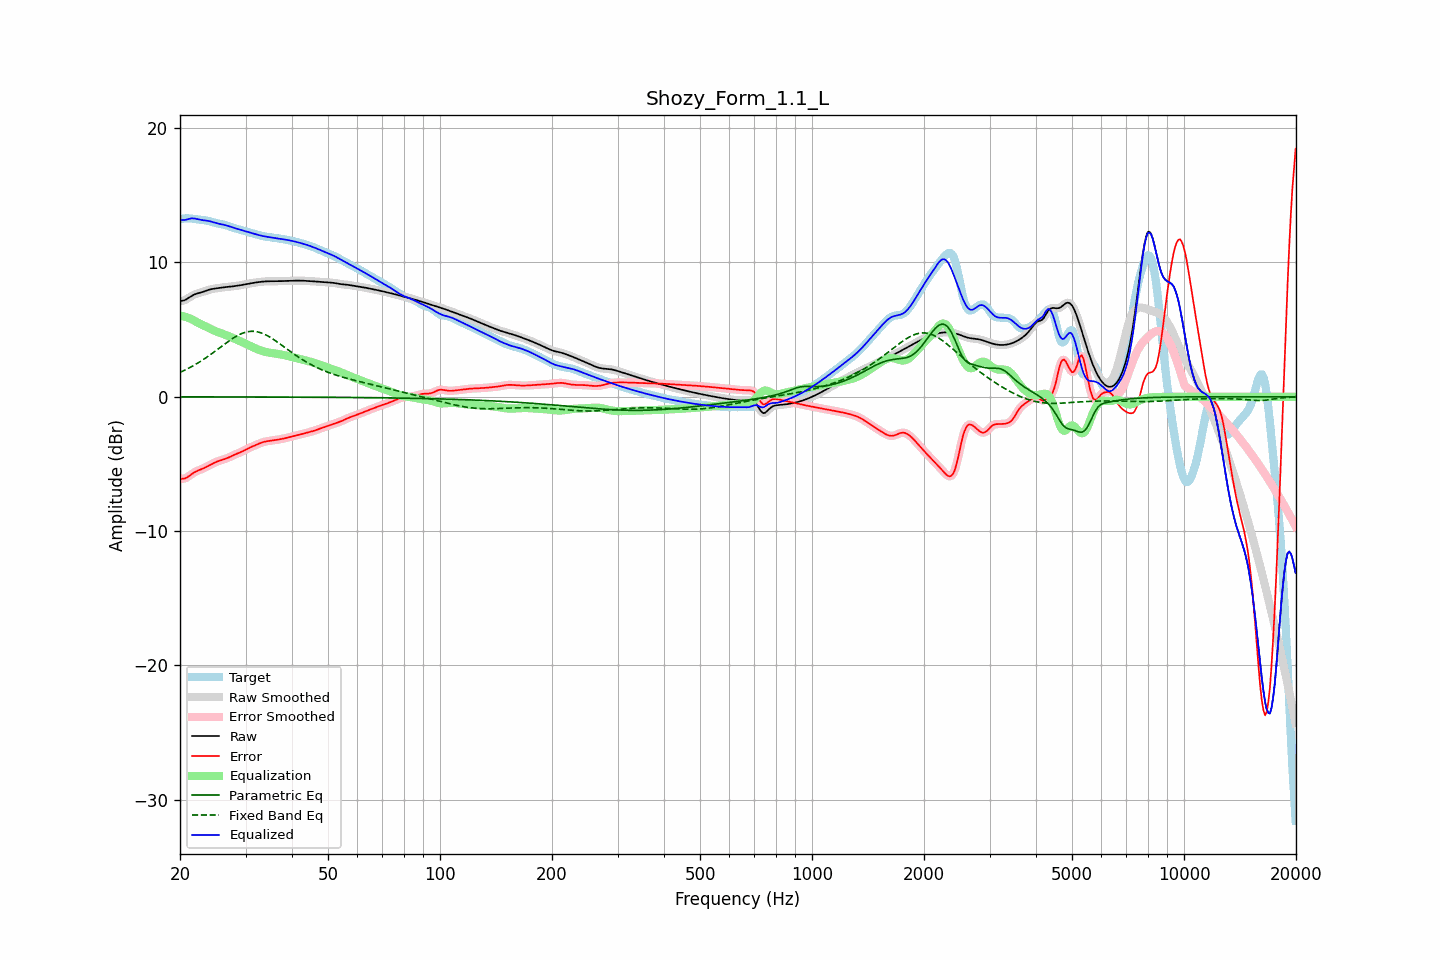

Data behind this chart, as committed beside it:
frequency, raw, error, smoothed, error_smoothed, equalization, parametric_eq, fixed_band_eq, equalized_raw, equalized_smoothed, target
20.00, 7.12, -6.10, 7.12, -6.10, 6.05, -0.01, 1.82, 13.17, 13.17, 13.22
20.20, 7.14, -6.11, 7.14, -6.11, 6.03, -0.01, 1.87, 13.16, 13.16, 13.25
20.40, 7.16, -6.10, 7.16, -6.11, 6.00, -0.01, 1.93, 13.16, 13.16, 13.27
20.61, 7.20, -6.08, 7.20, -6.08, 5.97, -0.01, 1.98, 13.16, 13.17, 13.28
20.81, 7.26, -6.03, 7.26, -6.03, 5.93, -0.01, 2.04, 13.19, 13.19, 13.29
21.02, 7.33, -5.95, 7.33, -5.96, 5.89, -0.01, 2.10, 13.22, 13.22, 13.29
21.23, 7.41, -5.87, 7.41, -5.87, 5.84, -0.01, 2.16, 13.26, 13.26, 13.28
21.44, 7.49, -5.78, 7.49, -5.78, 5.79, -0.01, 2.23, 13.28, 13.28, 13.27
21.66, 7.56, -5.70, 7.56, -5.70, 5.72, -0.01, 2.30, 13.28, 13.28, 13.26
21.87, 7.62, -5.62, 7.62, -5.63, 5.65, -0.01, 2.36, 13.27, 13.27, 13.24
22.09, 7.66, -5.56, 7.66, -5.56, 5.58, -0.01, 2.43, 13.25, 13.25, 13.22
22.31, 7.70, -5.51, 7.70, -5.51, 5.52, -0.01, 2.51, 13.22, 13.22, 13.21
22.54, 7.73, -5.46, 7.73, -5.46, 5.46, -0.01, 2.58, 13.19, 13.19, 13.19
22.76, 7.77, -5.41, 7.77, -5.41, 5.40, -0.01, 2.65, 13.17, 13.17, 13.18
22.99, 7.80, -5.36, 7.80, -5.36, 5.35, -0.01, 2.73, 13.15, 13.15, 13.16
23.22, 7.84, -5.30, 7.85, -5.30, 5.29, -0.01, 2.81, 13.14, 13.14, 13.15
23.45, 7.89, -5.24, 7.89, -5.24, 5.24, -0.01, 2.89, 13.12, 13.12, 13.13
23.69, 7.93, -5.18, 7.93, -5.18, 5.18, -0.01, 2.97, 13.11, 13.11, 13.11
23.92, 7.97, -5.12, 7.97, -5.12, 5.12, -0.01, 3.06, 13.08, 13.08, 13.08
24.16, 8.00, -5.05, 8.00, -5.05, 5.06, -0.01, 3.14, 13.06, 13.05, 13.05
24.40, 8.03, -4.99, 8.03, -4.99, 5.00, -0.01, 3.23, 13.02, 13.02, 13.02
24.65, 8.05, -4.93, 8.05, -4.93, 4.94, -0.01, 3.32, 12.99, 12.99, 12.98
24.89, 8.07, -4.88, 8.07, -4.88, 4.89, -0.01, 3.41, 12.95, 12.95, 12.95
25.14, 8.08, -4.83, 8.08, -4.83, 4.84, -0.01, 3.50, 12.92, 12.92, 12.91
25.39, 8.10, -4.79, 8.10, -4.79, 4.79, -0.01, 3.59, 12.89, 12.89, 12.89
25.65, 8.12, -4.75, 8.12, -4.75, 4.75, -0.01, 3.68, 12.87, 12.87, 12.86
25.91, 8.13, -4.71, 8.13, -4.71, 4.71, -0.01, 3.77, 12.84, 12.84, 12.84
26.16, 8.15, -4.67, 8.15, -4.67, 4.67, -0.01, 3.86, 12.82, 12.82, 12.82
26.43, 8.16, -4.63, 8.16, -4.63, 4.62, -0.01, 3.95, 12.79, 12.79, 12.79
26.69, 8.18, -4.59, 8.18, -4.59, 4.58, -0.01, 4.03, 12.75, 12.75, 12.76
26.96, 8.19, -4.54, 8.19, -4.54, 4.53, -0.01, 4.12, 12.72, 12.72, 12.72
27.23, 8.20, -4.48, 8.20, -4.48, 4.48, -0.01, 4.20, 12.68, 12.68, 12.68
27.50, 8.21, -4.43, 8.21, -4.43, 4.43, -0.01, 4.28, 12.64, 12.64, 12.64
27.77, 8.22, -4.37, 8.22, -4.37, 4.38, -0.01, 4.36, 12.60, 12.60, 12.59
28.05, 8.24, -4.31, 8.24, -4.31, 4.32, -0.01, 4.44, 12.56, 12.56, 12.55
28.33, 8.26, -4.26, 8.26, -4.26, 4.27, -0.01, 4.51, 12.52, 12.52, 12.52
28.62, 8.27, -4.21, 8.27, -4.21, 4.22, -0.01, 4.57, 12.49, 12.49, 12.49
28.90, 8.29, -4.17, 8.29, -4.17, 4.16, -0.01, 4.63, 12.45, 12.45, 12.46
29.19, 8.31, -4.11, 8.31, -4.11, 4.11, -0.01, 4.69, 12.42, 12.42, 12.43
29.48, 8.34, -4.06, 8.34, -4.06, 4.05, -0.01, 4.74, 12.39, 12.39, 12.39
29.78, 8.36, -4.00, 8.36, -4.00, 3.99, -0.01, 4.78, 12.35, 12.35, 12.36
30.08, 8.38, -3.93, 8.38, -3.93, 3.93, -0.01, 4.81, 12.32, 12.32, 12.32
30.38, 8.41, -3.87, 8.41, -3.87, 3.88, -0.01, 4.84, 12.28, 12.28, 12.28
30.68, 8.43, -3.81, 8.43, -3.81, 3.82, -0.02, 4.86, 12.25, 12.25, 12.24
30.99, 8.45, -3.76, 8.45, -3.76, 3.76, -0.02, 4.87, 12.21, 12.21, 12.21
31.30, 8.47, -3.70, 8.47, -3.70, 3.70, -0.02, 4.87, 12.17, 12.17, 12.17
31.61, 8.49, -3.65, 8.49, -3.65, 3.65, -0.02, 4.87, 12.14, 12.14, 12.14
31.93, 8.51, -3.60, 8.51, -3.60, 3.60, -0.02, 4.86, 12.10, 12.10, 12.11
32.24, 8.53, -3.55, 8.53, -3.55, 3.55, -0.02, 4.84, 12.07, 12.07, 12.08
32.57, 8.54, -3.50, 8.54, -3.50, 3.50, -0.02, 4.81, 12.04, 12.04, 12.04
32.89, 8.56, -3.45, 8.56, -3.45, 3.45, -0.02, 4.78, 12.01, 12.01, 12.01
33.22, 8.57, -3.41, 8.57, -3.41, 3.41, -0.02, 4.73, 11.98, 11.98, 11.98
33.55, 8.58, -3.37, 8.58, -3.37, 3.38, -0.02, 4.69, 11.96, 11.96, 11.95
33.89, 8.59, -3.34, 8.59, -3.34, 3.34, -0.02, 4.63, 11.93, 11.93, 11.93
34.23, 8.60, -3.32, 8.60, -3.31, 3.32, -0.02, 4.57, 11.91, 11.91, 11.91
34.57, 8.60, -3.29, 8.60, -3.29, 3.29, -0.02, 4.50, 11.90, 11.90, 11.90
34.92, 8.60, -3.28, 8.60, -3.28, 3.28, -0.02, 4.44, 11.88, 11.88, 11.88
35.27, 8.60, -3.26, 8.60, -3.26, 3.26, -0.02, 4.36, 11.86, 11.86, 11.86
35.62, 8.60, -3.24, 8.60, -3.24, 3.24, -0.02, 4.28, 11.85, 11.85, 11.85
35.97, 8.60, -3.23, 8.60, -3.23, 3.23, -0.02, 4.20, 11.83, 11.83, 11.83
... 635 more rows
